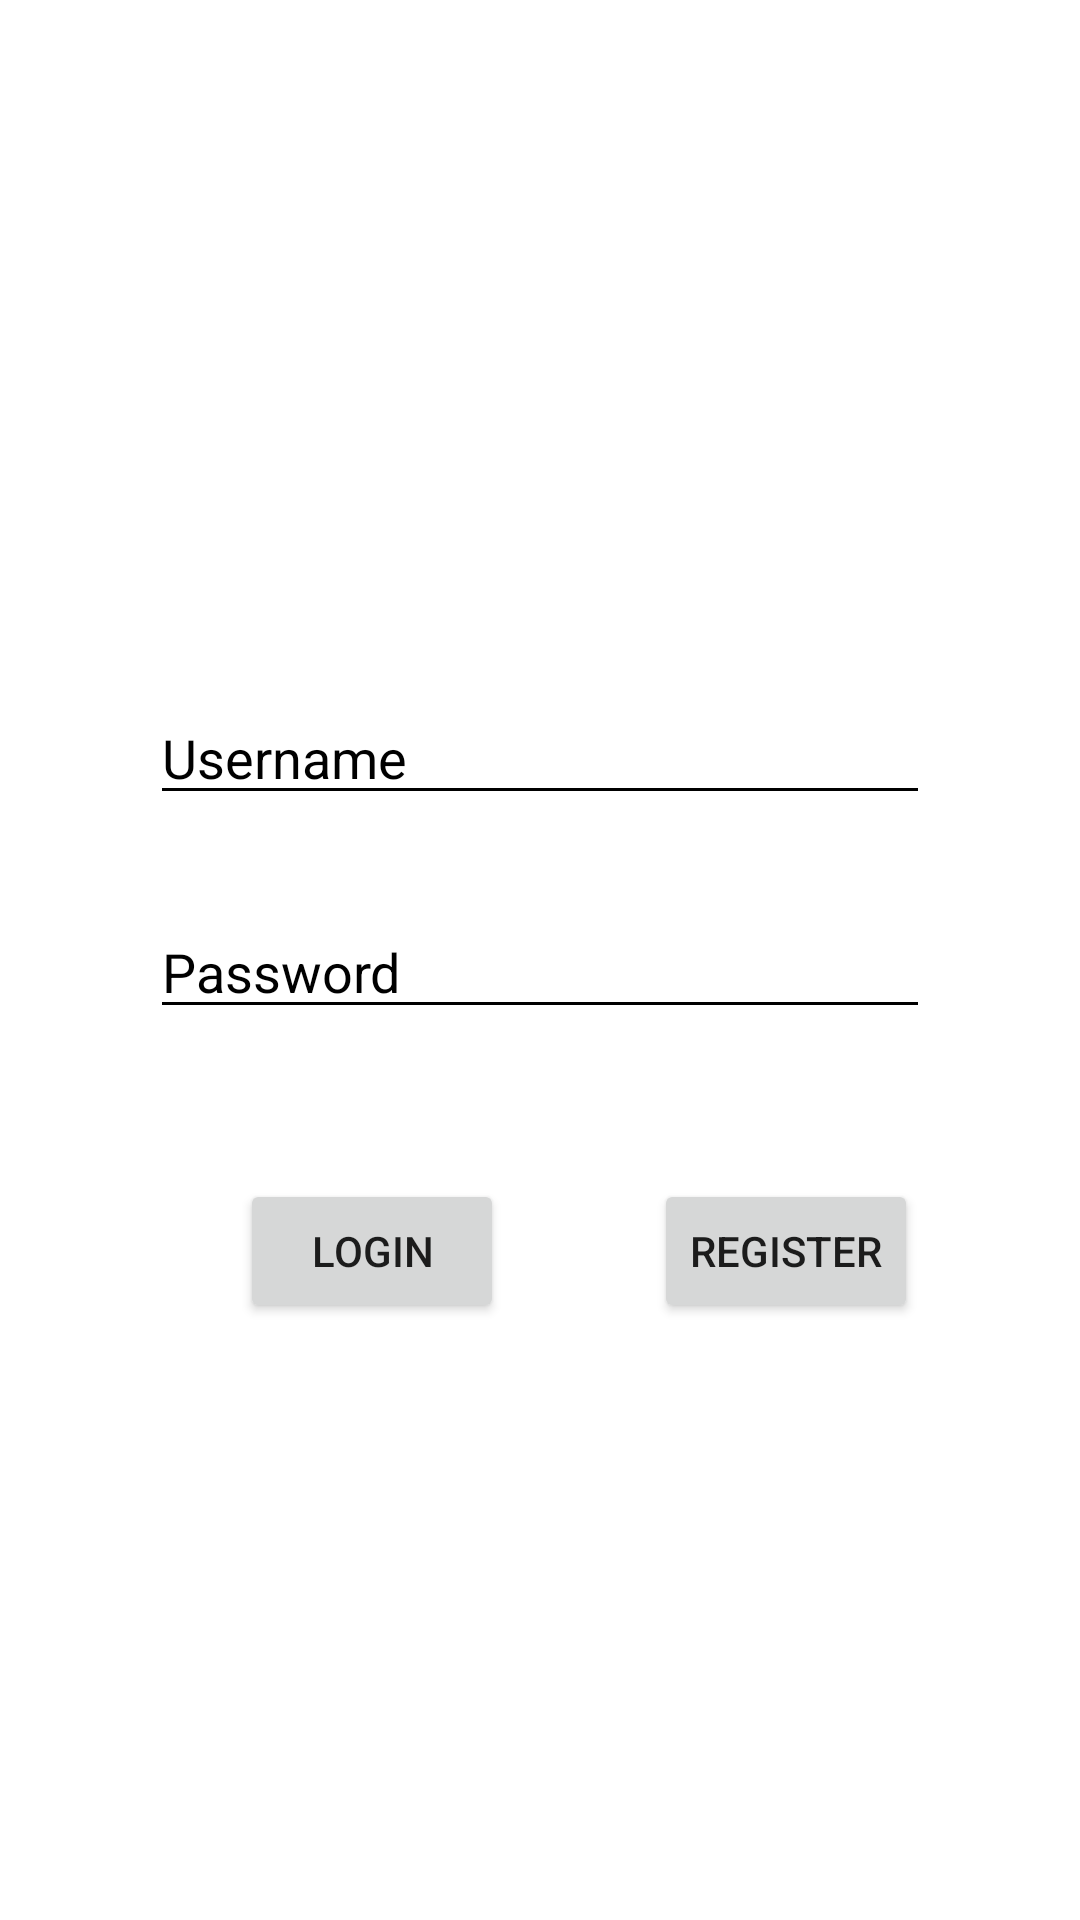

The Android layout XML behind this screen, and the referenced resources:
<!-- AndroidManifest.xml: application theme Theme.FormApp -->
<!-- res/layout/activity_login1.xml -->
<?xml version="1.0" encoding="utf-8"?>
<RelativeLayout xmlns:android="http://schemas.android.com/apk/res/android"
    xmlns:tools="http://schemas.android.com/tools"
    android:layout_width="match_parent"
    android:layout_height="match_parent"
    android:background="@drawable/intro"
    android:orientation="vertical"
    android:textAlignment="center"
    tools:context=".Login">

    <ImageView
        android:id="@+id/hello"
        android:layout_width="406dp"
        android:layout_height="230dp"
        android:layout_marginTop="-30dp"
        android:layout_marginRight="5sp" />

    <EditText
        android:id="@+id/edt_usernameLogin"
        android:layout_width="300dp"
        android:layout_height="wrap_content"
        android:layout_below="@+id/hello"
        android:layout_marginTop="30dp"
        android:layout_marginStart="50dp"
        android:layout_marginEnd="50dp"
        android:textColor="@color/black"
        android:textColorHint="@color/black"
        android:backgroundTint="@color/black"
        android:hint="Username"
        />

    <EditText
        android:id="@+id/edt_passwordLogin"
        android:layout_width="300dp"
        android:layout_height="wrap_content"
        android:layout_below="@+id/edt_usernameLogin"
        android:layout_marginTop="30dp"
        android:layout_marginStart="50dp"
        android:layout_marginEnd="50dp"
        android:textColor="@color/black"
        android:textColorHint="@color/black"
        android:backgroundTint="@color/black"
        android:inputType="textPassword"
        android:hint="Password"
        />

    <Button
        android:id="@+id/btn_loginLogin"
        android:layout_width="wrap_content"
        android:layout_height="wrap_content"
        android:layout_below="@+id/edt_passwordLogin"
        android:text="LOGIN"
        android:layout_marginTop="50dp"
        android:layout_marginStart="80dp"
        android:layout_marginEnd="50dp" />

    <Button
        android:id="@+id/btn_registerLogin"
        android:layout_width="wrap_content"
        android:layout_height="wrap_content"
        android:layout_below="@+id/edt_passwordLogin"
        android:layout_toEndOf="@+id/btn_loginLogin"
        android:text="REGISTER"
        android:layout_marginTop="50dp"
        android:layout_marginEnd="50dp"/>



    <ImageView
        android:id="@+id/register"
        android:layout_width="406dp"
        android:layout_height="230dp"
        android:layout_below="@+id/edt_passwordLogin"
        android:layout_marginTop="200dp"
        android:layout_marginRight="5sp" />


</RelativeLayout>
<!-- resources referenced by this layout -->
<resources>
  <color name="black">#FF000000</color>
  <style name="Theme.FormApp" parent="Theme.MaterialComponents.DayNight.NoActionBar">
          
          <item name="colorPrimary">@color/purple_500</item>
          <item name="colorPrimaryVariant">@color/purple_700</item>
          <item name="colorOnPrimary">@color/white</item>
          
          <item name="colorSecondary">@color/teal_200</item>
          <item name="colorSecondaryVariant">@color/teal_700</item>
          <item name="colorOnSecondary">@color/black</item>
          
          <item name="android:statusBarColor" tools:targetApi="l">?attr/colorPrimaryVariant</item>
          
      </style>
  <color name="purple_500">#FF6200EE</color>
  <color name="purple_700">#FF3700B3</color>
  <color name="white">#FFFFFFFF</color>
  <color name="teal_200">#FF018786</color>
  <color name="teal_700">#FF018786</color>
</resources>
